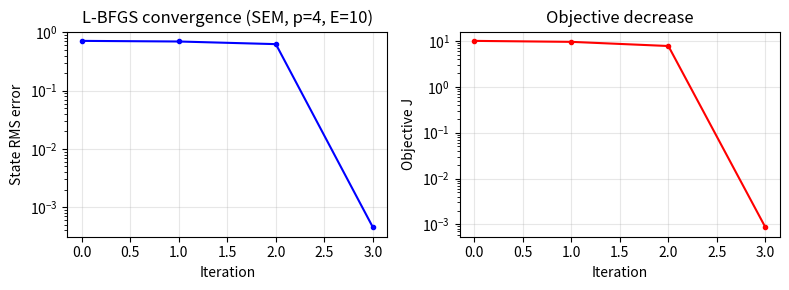

This figure's Python source:
import numpy as np
from scipy.optimize import minimize
import matplotlib
matplotlib.use('Agg')
import matplotlib.pyplot as plt

xi = np.array([-1.0, -np.sqrt(3/7), 0.0, np.sqrt(3/7), 1.0])
w = np.array([1/10, 49/90, 32/45, 49/90, 1/10])
p = 4; n = p+1

c = 1.0/np.array([np.prod([xi[j]-xi[k] for k in range(n) if k!=j]) for j in range(n)])
D = np.zeros((n,n))
for i in range(n):
    for j in range(n):
        if i != j: D[i,j] = (c[j]/c[i])/(xi[i]-xi[j])
    D[i,i] = -np.sum(D[i,:])

# Consistent mass
from scipy.special import roots_legendre
xg, wg = roots_legendre(20)
L = np.zeros((len(xg), n))
for j in range(n):
    prod = np.ones(len(xg))
    for k in range(n):
        if k != j: prod *= (xg - xi[k])/(xi[j] - xi[k])
    L[:,j] = prod
Mc_ref = np.zeros((n,n))
for i in range(n):
    for j in range(n):
        Mc_ref[i,j] = np.sum(wg * L[:,i] * L[:,j])
Ke_ref = D.T @ np.diag(w) @ D

def build(E):
    he = 1.0/E; Je = he/2
    Me = Je * Mc_ref
    Ke = Ke_ref / Je
    n_nodes = E*p+1
    K = np.zeros((n_nodes,n_nodes)); M = np.zeros((n_nodes,n_nodes))
    nodes = np.zeros(n_nodes)
    for e in range(E):
        idx = list(range(e*p,e*p+p+1))
        # Actual GLL positions on this element
        x_elem = e*he + Je*(xi + 1)
        for ii in range(p+1):
            nodes[idx[ii]] = x_elem[ii]
            for jj in range(p+1):
                K[idx[ii],idx[jj]] += Ke[ii,jj]
                M[idx[ii],idx[jj]] += Me[ii,jj]
    return K, M, nodes

print("Convergence:")
for E in [2, 5, 10, 20]:
    K, M, nodes = build(E)
    f_rhs = np.pi**2 * np.sin(np.pi*nodes)
    Kint = K[1:-1,1:-1]; Mint = M[1:-1,1:-1]
    rhs = Mint @ f_rhs[1:-1]
    u = np.linalg.solve(Kint, rhs)
    err = np.sqrt(np.mean((u-np.sin(np.pi*nodes[1:-1]))**2))
    print(f"  E={E:3d}, n_int={len(nodes)-2:4d}, RMS={err:.2e}")

# Optimization
E = 10; K, M, nodes = build(E)
Kint = K[1:-1,1:-1]; Mint = M[1:-1,1:-1]
u_d = np.sin(np.pi*nodes[1:-1])
alpha = 1e-6
errors = []; objs = []
def objective(f):
    u = np.linalg.solve(Kint, Mint @ f)
    J = 0.5*np.sum((u-u_d)**2) + alpha*0.5*np.sum(f**2)
    g = Mint @ np.linalg.solve(Kint.T, u-u_d) + alpha*f
    errors.append(np.sqrt(np.mean((u-u_d)**2)))
    objs.append(J)
    return J, g
f0 = np.zeros(len(nodes)-2)
res = minimize(objective, f0, method='L-BFGS-B', jac=True, options={'maxiter': 30, 'ftol': 1e-14})
print(f"\nOptimization: {len(errors)} iters, final error={errors[-1]:.4e}")

fig, (ax1, ax2) = plt.subplots(1, 2, figsize=(8, 3))
ax1.semilogy(errors, 'b-o', markersize=3)
ax1.set_xlabel('Iteration'); ax1.set_ylabel('State RMS error')
ax1.set_title('L-BFGS convergence (SEM, p=4, E=10)'); ax1.grid(True, alpha=0.3)
ax2.semilogy(objs, 'r-o', markersize=3)
ax2.set_xlabel('Iteration'); ax2.set_ylabel('Objective J')
ax2.set_title('Objective decrease'); ax2.grid(True, alpha=0.3)
plt.tight_layout()
plt.savefig(r'H:\2026科研\OMS-WFC20261004\figures\fig_conv_opt.pdf', dpi=150)
print("Saved")
